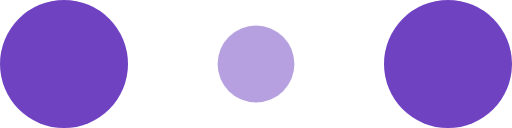
t = 0.00 s
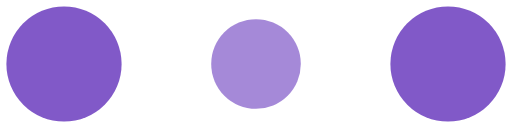
t = 0.10 s
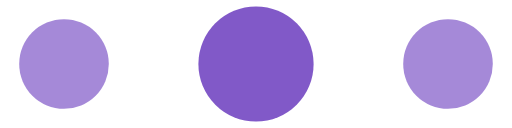
t = 0.30 s
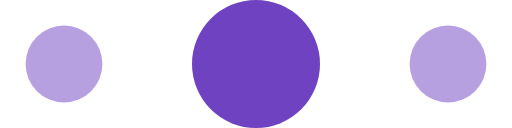
t = 0.40 s
t = 0.50 s: frame unchanged from t = 0.30 s, image omitted
t = 0.70 s: frame unchanged from t = 0.10 s, image omitted

The animated SVG that drew these frames (rendered in a browser with its animation timeline set to each time). Animation: 6 SMIL elements (animate=6); one cycle of 0.80 s, repeats indefinitely.

<!-- By Sam Herbert (@sherb), for everyone. More @ http://goo.gl/7AJzbL -->
<svg width="120" height="30" viewBox="0 0 120 30" xmlns="http://www.w3.org/2000/svg" fill="#6f42c1">
    <circle cx="15" cy="15" r="15">
        <animate attributeName="r" from="15" to="15"
                 begin="0s" dur="0.8s"
                 values="15;9;15" calcMode="linear"
                 repeatCount="indefinite" />
        <animate attributeName="fill-opacity" from="1" to="1"
                 begin="0s" dur="0.8s"
                 values="1;.5;1" calcMode="linear"
                 repeatCount="indefinite" />
    </circle>
    <circle cx="60" cy="15" r="9" fill-opacity="0.3">
        <animate attributeName="r" from="9" to="9"
                 begin="0s" dur="0.8s"
                 values="9;15;9" calcMode="linear"
                 repeatCount="indefinite" />
        <animate attributeName="fill-opacity" from="0.5" to="0.5"
                 begin="0s" dur="0.8s"
                 values=".5;1;.5" calcMode="linear"
                 repeatCount="indefinite" />
    </circle>
    <circle cx="105" cy="15" r="15">
        <animate attributeName="r" from="15" to="15"
                 begin="0s" dur="0.8s"
                 values="15;9;15" calcMode="linear"
                 repeatCount="indefinite" />
        <animate attributeName="fill-opacity" from="1" to="1"
                 begin="0s" dur="0.8s"
                 values="1;.5;1" calcMode="linear"
                 repeatCount="indefinite" />
    </circle>
</svg>
